3-way image classification set "dataset_visual_split" from GitHub (selintoker/GeoGuesserAI); label vocabulary: Istanbul, nyc, Tokyo.

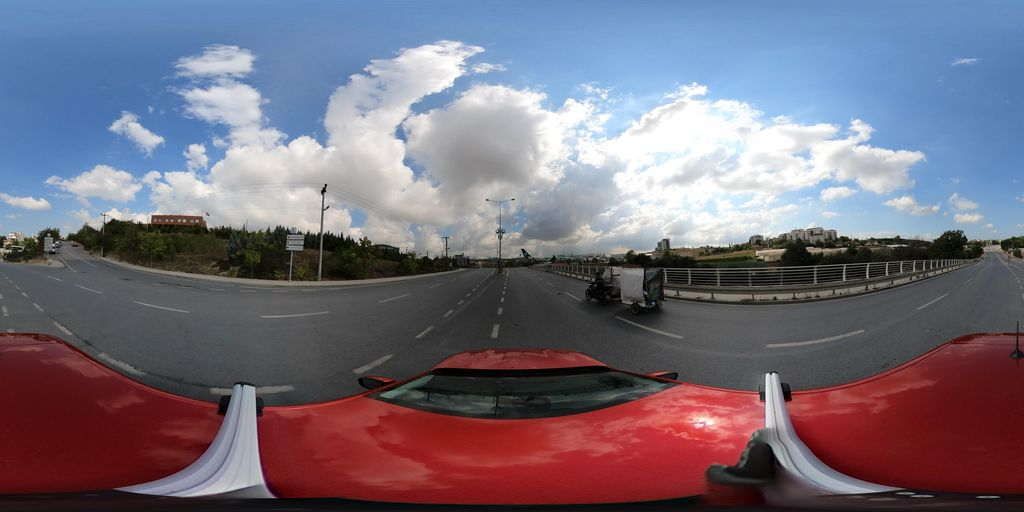
Label: Istanbul

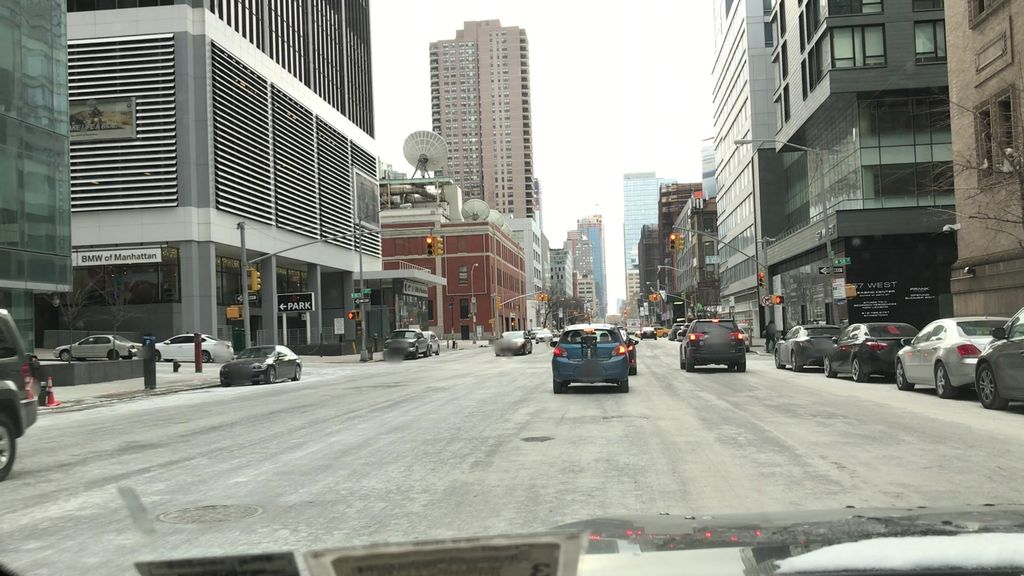
Label: nyc

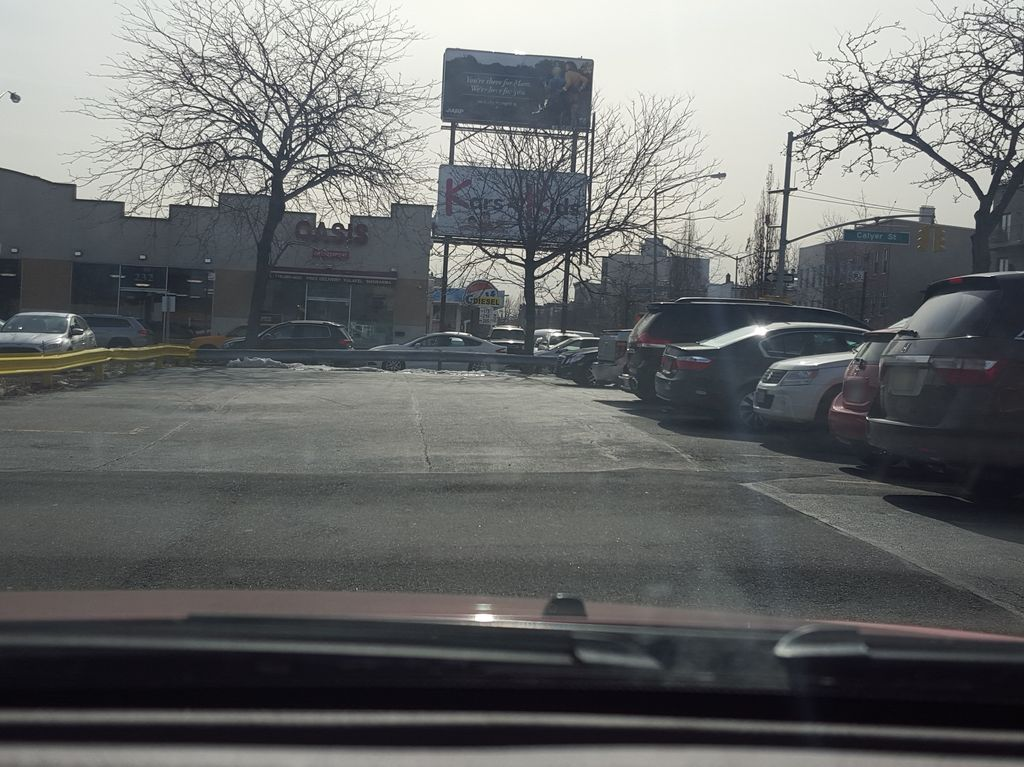
Label: nyc

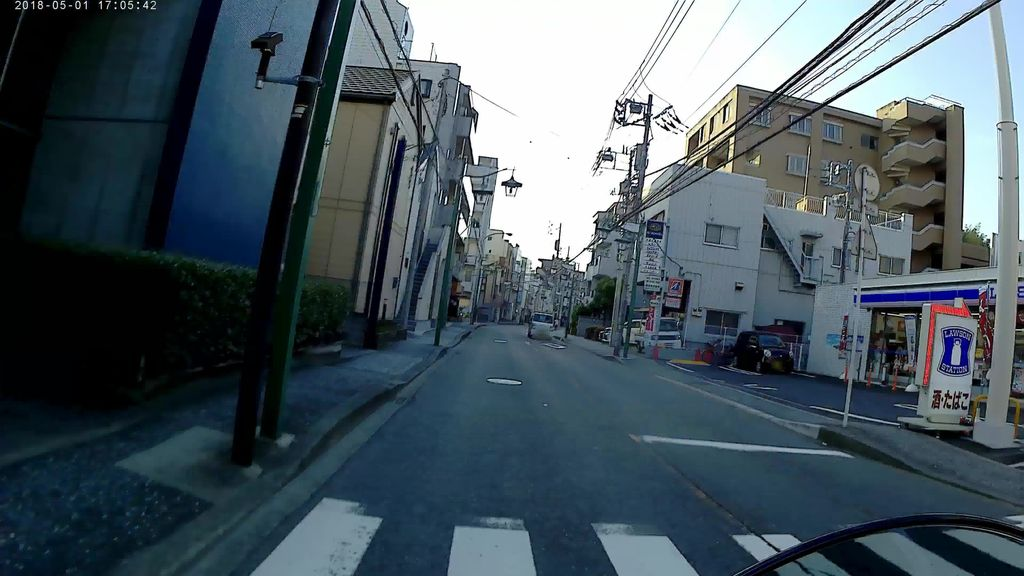
Label: Tokyo

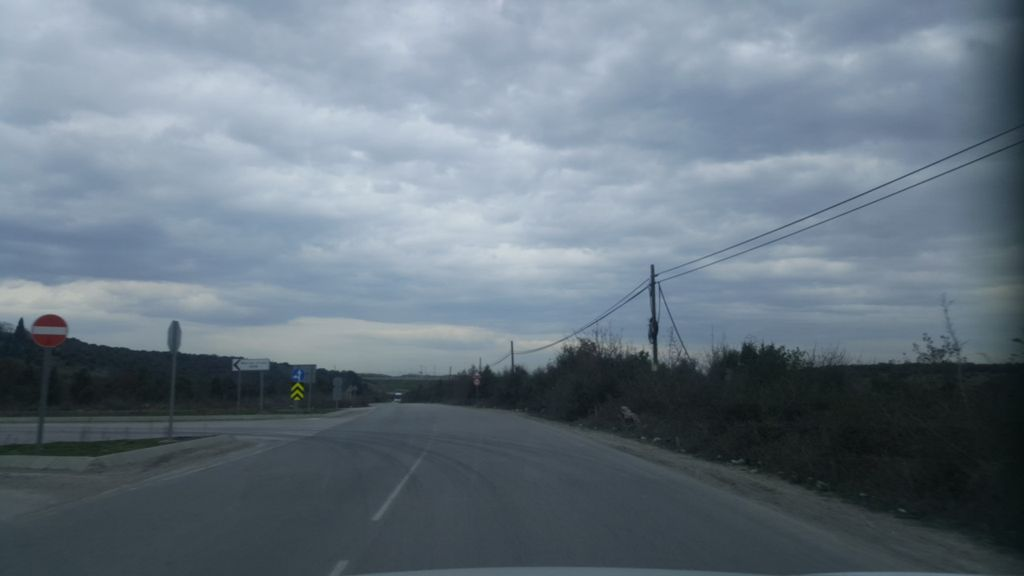
Label: Istanbul

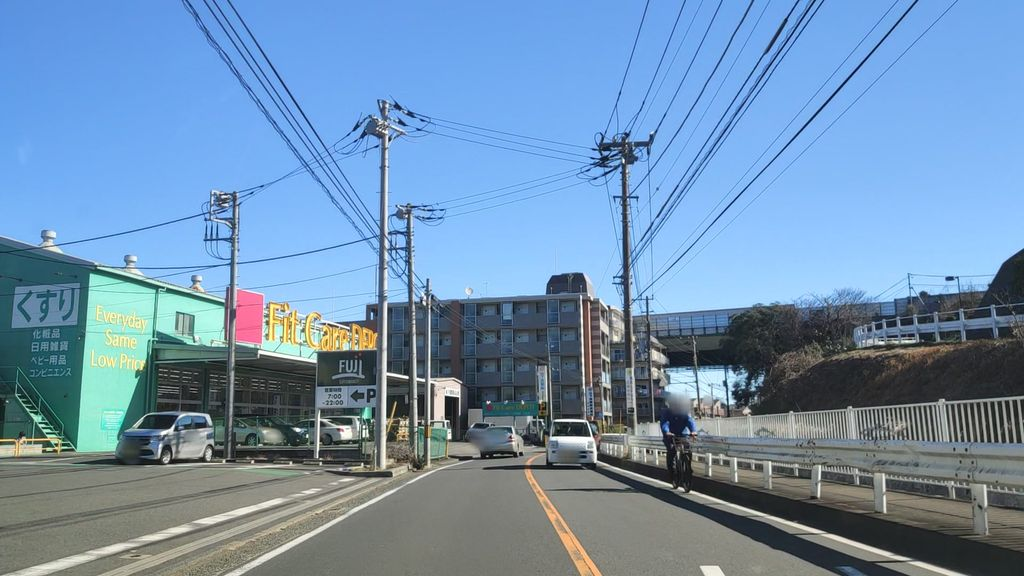
Label: Tokyo
